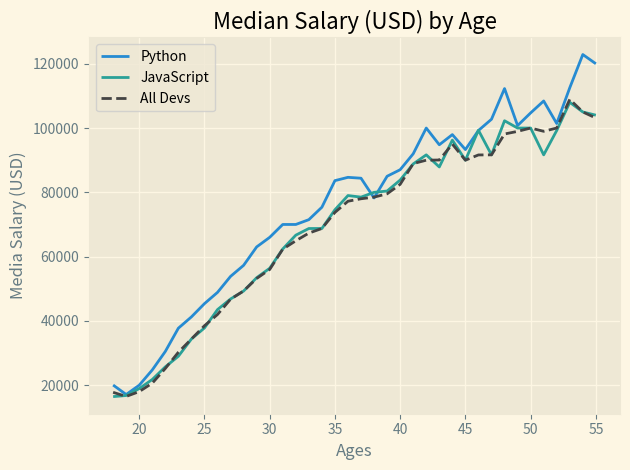

Here is the Python script that generated this plot:
# terminal> pip install matplotlib

from matplotlib import pyplot as plt

plt.style.use("Solarize_Light2")

ages_x = [18, 19, 20, 21, 22, 23, 24, 25, 26, 27, 28, 29, 30, 31, 32, 33, 34, 35, 36, 37,
          38, 39, 40, 41, 42, 43, 44, 45, 46, 47, 48, 49, 50, 51, 52, 53, 54, 55]

py_dev_y = [20046, 17100, 20000, 24744, 30500, 37732, 41247, 45372, 48876, 53850, 57287,
            63016, 65998, 70003, 70000, 71496, 75370, 83640, 84666, 84392, 78254, 85000,
            87038, 91991, 100000, 94796, 97962, 93302, 99240, 102736, 112285, 100771, 104708,
            108423, 101407, 112542, 122870, 120000]

plt.plot(ages_x, py_dev_y, label="Python")

js_dev_y = [16446, 16791, 18942, 21780, 25704, 29000, 34372, 37810, 43515, 46823, 49293, 53437,
            56373, 62375, 66674, 68745, 68746, 74583, 79000, 78508, 79996, 80403, 83820, 88833,
            91660, 87892, 96243, 90000, 99313, 91660, 102264, 100000, 100000, 91660, 99240, 108000,
            105000, 104000]

plt.plot(ages_x, js_dev_y, label="JavaScript")

dev_y = [17784, 16500, 18012, 20628, 25206, 30252, 34368, 38496, 42000, 46752, 49320, 53200, 56000,
         62316, 64928, 67317, 68748, 73752, 77232, 78000, 78508, 79536, 82488, 88935, 90000, 90056,
         95000, 90000, 91633, 91660, 98150, 98964, 100000, 98988, 100000, 108923, 105000, 103117]

plt.plot(ages_x, dev_y, color="#444444", linestyle="--", label="All Devs")

plt.xlabel("Ages")
plt.ylabel("Media Salary (USD)")
plt.title("Median Salary (USD) by Age")
plt.legend()
plt.tight_layout()
plt.show()
